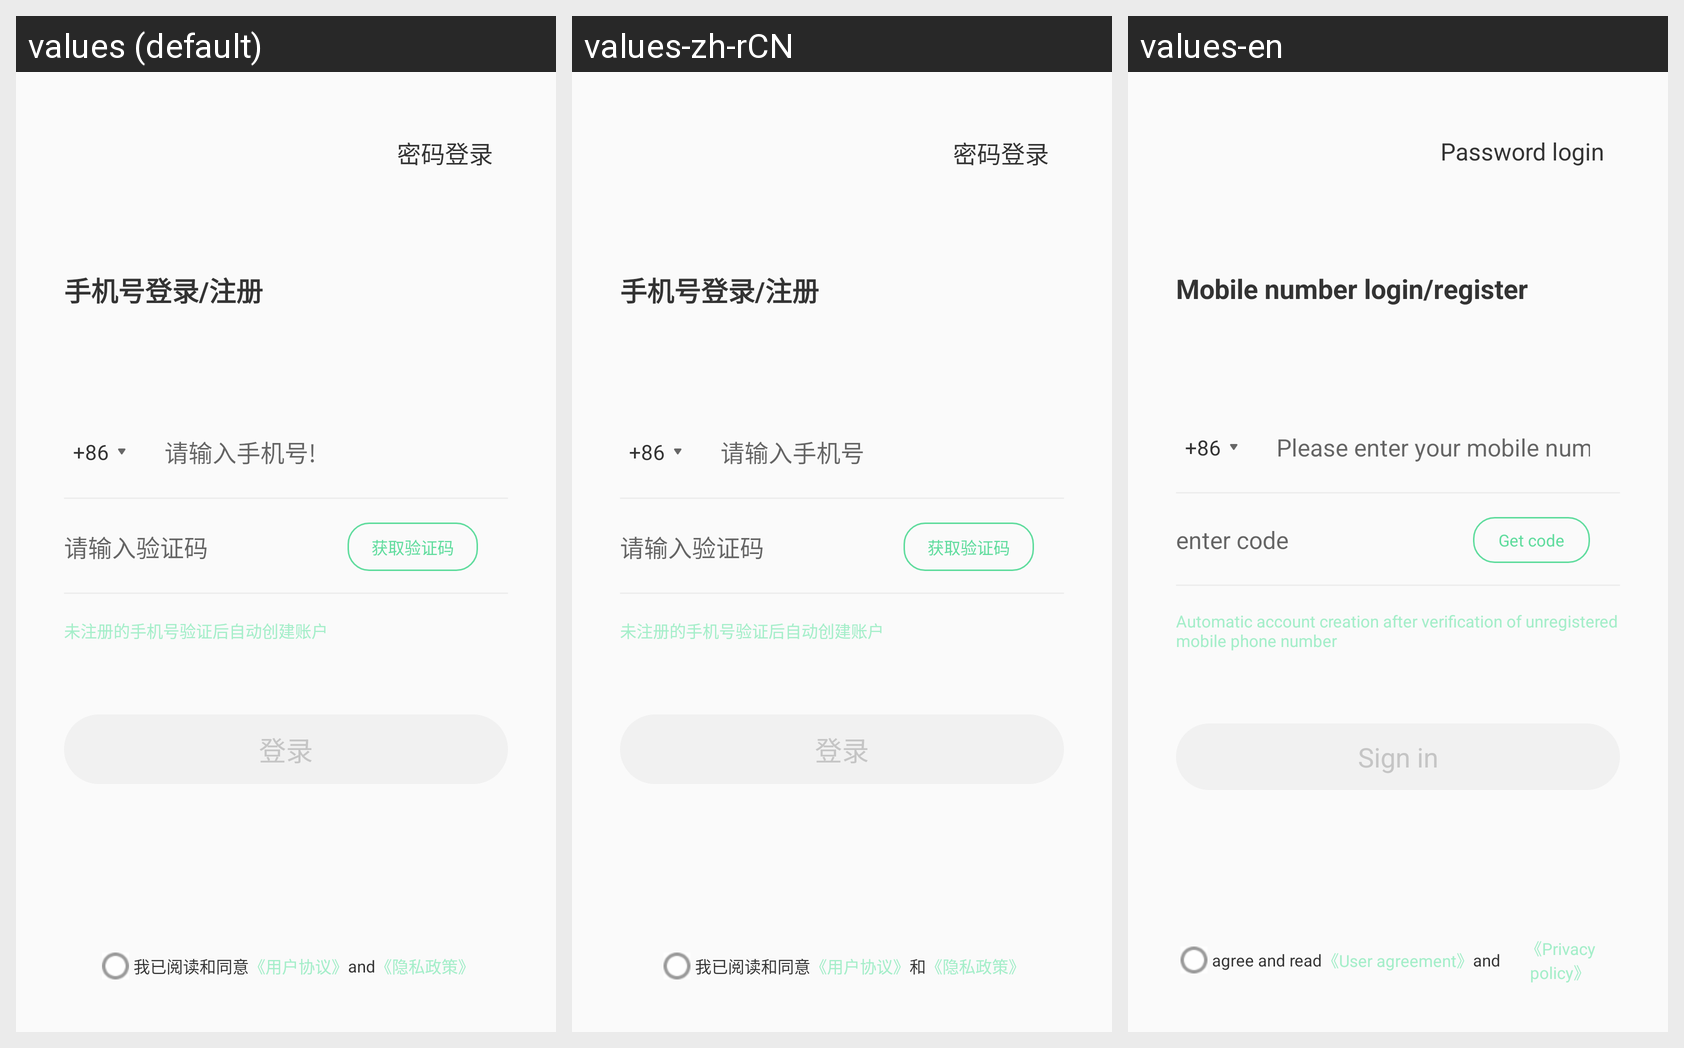

Locale-by-locale string values for the Android screen shown in this grid:
Android screen res/layout/activity_login.xml rendered under 3 locales, left to right: values (default), values-zh-rCN, values-en. Device: Nexus 5 (rendered at 1080×1920; each locale shown at half size, 540×960, under a caption strip naming it); theme Theme.XinglianSDK.
Strings drawn on this screen, with the default value and each locale's value (text and hints the layout hard-codes, and strings that could not be matched under every locale, appear in the picture but are not listed):

string_pwd_login
  values: 密码登录
  values-zh-rCN: 密码登录
  values-en: Password login

string_phone_login_or_register
  values: 手机号登录/注册
  values-zh-rCN: 手机号登录/注册
  values-en: Mobile number login/register

string_input_phone
  values: 请输入手机号!
  values-zh-rCN: 请输入手机号
  values-en: Please enter your mobile number!

string_input_very_code
  values: 请输入验证码
  values-zh-rCN: 请输入验证码
  values-en: enter code

string_get_verify_code
  values: 获取验证码
  values-zh-rCN: 获取验证码
  values-en: Get code

string_auto_register
  values: 未注册的手机号验证后自动创建账户
  values-zh-rCN: 未注册的手机号验证后自动创建账户
  values-en: Automatic account creation after verification of unregistered mobile phone number

string_login
  values: 登录
  values-zh-rCN: 登录
  values-en: Sign in

string_red_agree
  values: 我已阅读和同意
  values-zh-rCN: 我已阅读和同意
  values-en: agree and read

string_user_agreement
  values: 《用户协议》
  values-zh-rCN: 《用户协议》
  values-en: 《User agreement》

string_and
  values: and
  values-zh-rCN: 和
  values-en: and

string_user_privacy
  values: 《隐私政策》
  values-zh-rCN: 《隐私政策》
  values-en: 《Privacy policy》
